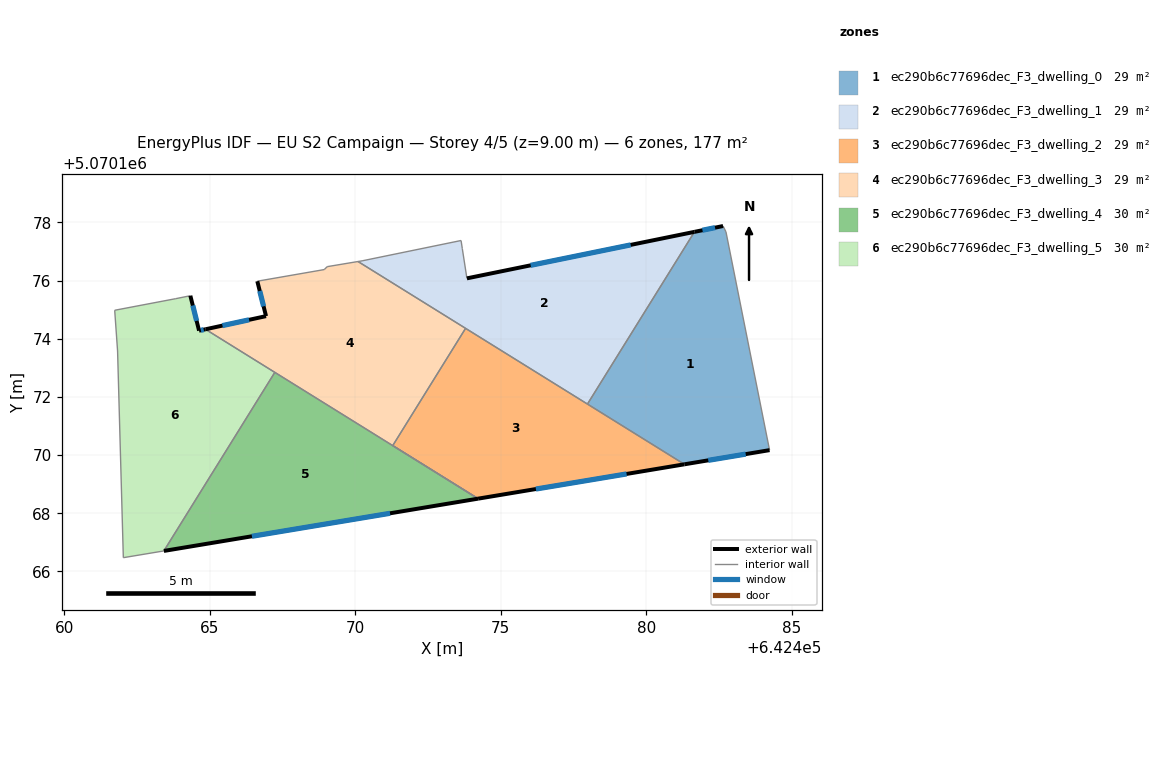
=== STOREY PLAN SPEC (per zone: floor XY polygon, exterior-wall plan segments, windows/doors) ===
zone 1: ec290b6c77696dec_F3_dwelling_0  (29.5 m²)
  floor: (642484.24, 5070170.17) (642482.74, 5070177.67) (642482.64, 5070177.87) (642481.66, 5070177.67) (642477.98, 5070171.75) (642481.31, 5070169.68)
  exterior wall: (642484.24, 5070170.17) – (642481.31, 5070169.68)  [3.0 m]
    window: (642483.42, 5070170.03) – (642482.13, 5070169.82)  [1.7 m²]
  exterior wall: (642481.66, 5070177.67) – (642482.64, 5070177.87)  [1.0 m]
    window: (642481.93, 5070177.73) – (642482.37, 5070177.82)  [0.6 m²]
  interior walls: 4
zone 2: ec290b6c77696dec_F3_dwelling_1  (29.5 m²)
  floor: (642477.98, 5070171.75) (642481.66, 5070177.67) (642473.84, 5070176.07) (642473.68, 5070177.09) (642473.64, 5070177.38) (642470.23, 5070176.68) (642470.09, 5070176.65)
  exterior wall: (642473.84, 5070176.07) – (642481.66, 5070177.67)  [8.0 m]
    window: (642476.03, 5070176.52) – (642479.47, 5070177.22)  [4.6 m²]
  interior walls: 7
zone 3: ec290b6c77696dec_F3_dwelling_2  (29.2 m²)
  floor: (642481.31, 5070169.68) (642473.79, 5070174.36) (642471.29, 5070170.32) (642474.22, 5070168.50)
  exterior wall: (642481.31, 5070169.68) – (642474.22, 5070168.50)  [7.2 m]
    window: (642479.33, 5070169.35) – (642476.21, 5070168.83)  [4.2 m²]
  interior walls: 4
zone 4: ec290b6c77696dec_F3_dwelling_3  (29.2 m²)
  floor: (642474.22, 5070168.50) (642471.29, 5070170.32) (642473.79, 5070174.36) (642470.09, 5070176.65) (642469.03, 5070176.48) (642468.93, 5070176.38) (642466.63, 5070175.98) (642466.93, 5070174.78) (642464.85, 5070174.32)
  exterior wall: (642464.85, 5070174.32) – (642466.93, 5070174.78)  [2.1 m]
    window: (642465.43, 5070174.45) – (642466.35, 5070174.65)  [1.2 m²]
  exterior wall: (642466.93, 5070174.78) – (642466.63, 5070175.98)  [1.2 m]
    window: (642466.85, 5070175.11) – (642466.72, 5070175.64)  [0.7 m²]
  interior walls: 9
zone 5: ec290b6c77696dec_F3_dwelling_4  (29.7 m²)
  floor: (642474.22, 5070168.50) (642467.23, 5070172.84) (642463.42, 5070166.70)
  exterior wall: (642474.22, 5070168.50) – (642463.42, 5070166.70)  [11.0 m]
    window: (642471.19, 5070168.00) – (642466.45, 5070167.21)  [6.3 m²]
  interior walls: 3
zone 6: ec290b6c77696dec_F3_dwelling_5  (29.7 m²)
  floor: (642463.42, 5070166.70) (642467.23, 5070172.84) (642464.85, 5070174.32) (642464.63, 5070174.28) (642464.33, 5070175.48) (642463.83, 5070175.38) (642461.73, 5070174.98) (642461.83, 5070173.58) (642462.03, 5070166.47)
  exterior wall: (642464.33, 5070175.48) – (642464.63, 5070174.28)  [1.2 m]
    window: (642464.41, 5070175.14) – (642464.54, 5070174.61)  [0.7 m²]
  exterior wall: (642464.63, 5070174.28) – (642464.85, 5070174.32)  [0.2 m]
    window: (642464.69, 5070174.29) – (642464.79, 5070174.31)  [0.1 m²]
  interior walls: 7

=== DERIVED (storey summary) ===
Building: EU S2 Campaign
Storey: 4 of 5  (floor level z = 9.00 m)
Storey gross floor area: 176.8 m²
Zones on this storey: 6
  - ec290b6c77696dec_F3_dwelling_0: floor 29.5 m²; exterior wall 4.0 m (11.9 m²); 2 window(s) 2.3 m²; WWR 19.3%
  - ec290b6c77696dec_F3_dwelling_1: floor 29.5 m²; exterior wall 8.0 m (24.0 m²); 1 window(s) 4.6 m²; WWR 19.3%
  - ec290b6c77696dec_F3_dwelling_2: floor 29.2 m²; exterior wall 7.2 m (21.6 m²); 1 window(s) 4.2 m²; WWR 19.3%
  - ec290b6c77696dec_F3_dwelling_3: floor 29.2 m²; exterior wall 3.4 m (10.1 m²); 2 window(s) 2.0 m²; WWR 19.3%
  - ec290b6c77696dec_F3_dwelling_4: floor 29.7 m²; exterior wall 11.0 m (32.9 m²); 1 window(s) 6.3 m²; WWR 19.3%
  - ec290b6c77696dec_F3_dwelling_5: floor 29.7 m²; exterior wall 1.5 m (4.4 m²); 2 window(s) 0.8 m²; WWR 19.3%
Zone adjacency (shared interzone walls):
  - ec290b6c77696dec_F3_dwelling_0 ↔ ec290b6c77696dec_F3_dwelling_1
  - ec290b6c77696dec_F3_dwelling_0 ↔ ec290b6c77696dec_F3_dwelling_2
  - ec290b6c77696dec_F3_dwelling_1 ↔ ec290b6c77696dec_F3_dwelling_2
  - ec290b6c77696dec_F3_dwelling_1 ↔ ec290b6c77696dec_F3_dwelling_3
  - ec290b6c77696dec_F3_dwelling_2 ↔ ec290b6c77696dec_F3_dwelling_3
  - ec290b6c77696dec_F3_dwelling_2 ↔ ec290b6c77696dec_F3_dwelling_4
  - ec290b6c77696dec_F3_dwelling_3 ↔ ec290b6c77696dec_F3_dwelling_4
  - ec290b6c77696dec_F3_dwelling_3 ↔ ec290b6c77696dec_F3_dwelling_5
  - ec290b6c77696dec_F3_dwelling_4 ↔ ec290b6c77696dec_F3_dwelling_5